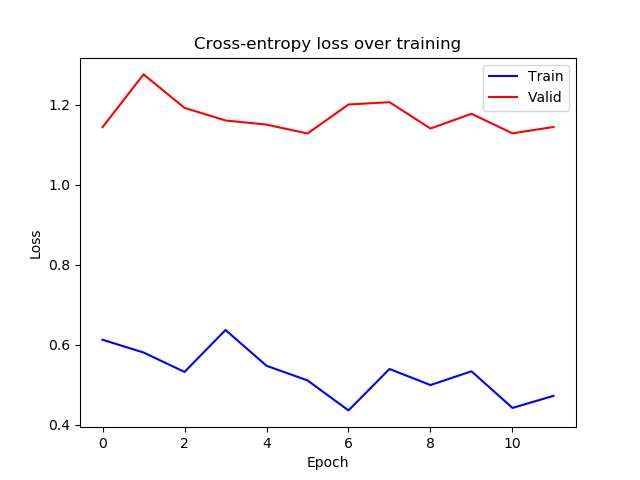

Source data for this figure (header and first rows):
epoch, train_loss, valid_loss
0, 0.612, 1.143
1, 0.5801, 1.275
2, 0.5315, 1.192
3, 0.6364, 1.16
4, 0.5469, 1.15
5, 0.5103, 1.128
6, 0.4353, 1.2
7, 0.5389, 1.206
8, 0.4987, 1.14
9, 0.5331, 1.177
10, 0.4415, 1.128
11, 0.4717, 1.144
